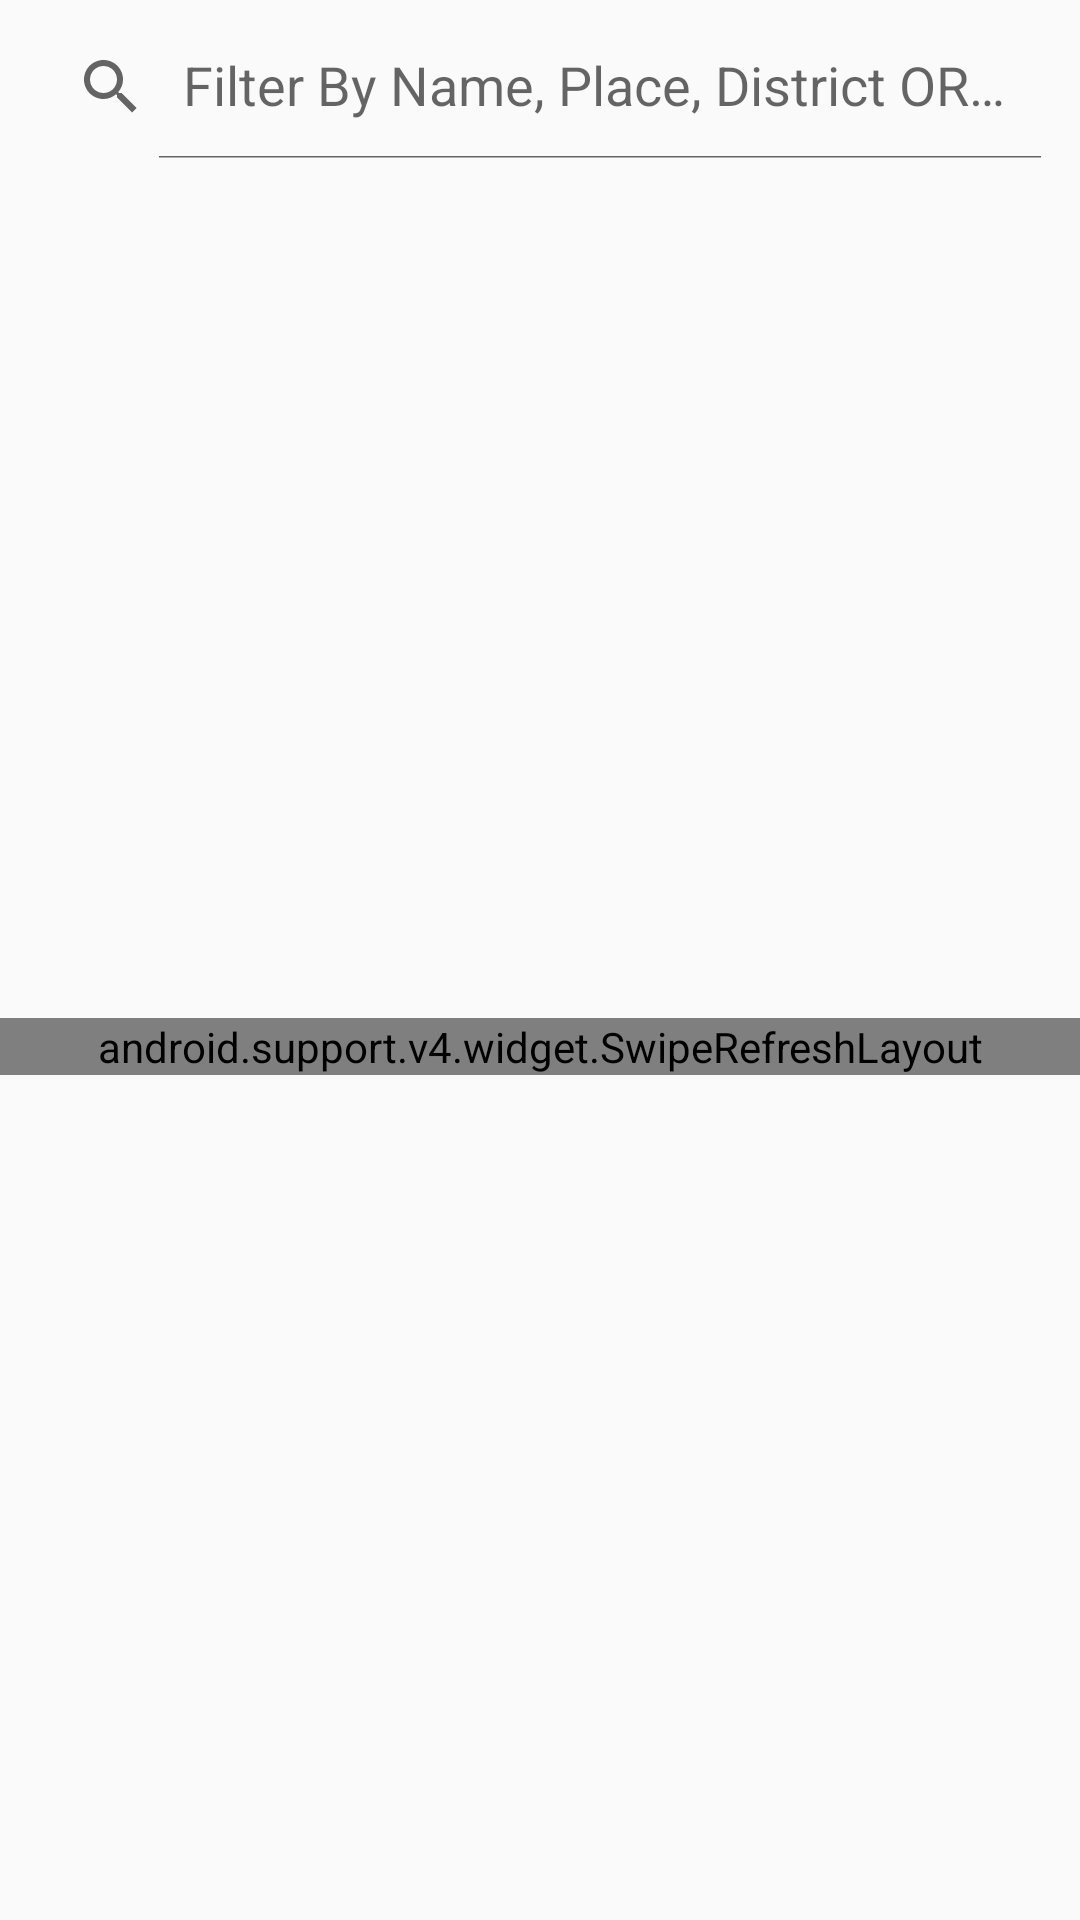

The Android layout XML behind this screen, and the referenced resources:
<!-- AndroidManifest.xml: application theme AppTheme -->
<!-- res/layout/cardlistfragment.xml -->
<?xml version="1.0" encoding="utf-8"?>
<LinearLayout xmlns:android="http://schemas.android.com/apk/res/android"
    xmlns:app="http://schemas.android.com/apk/res-auto"
    xmlns:tools="http://schemas.android.com/tools"
    android:orientation="vertical" android:layout_width="match_parent"

    android:layout_height="match_parent">
    <android.support.v7.widget.SearchView
        android:id="@+id/sv"
        app:queryHint="@string/search"
        app:defaultQueryHint="@string/search"
        app:iconifiedByDefault="false"
        android:layout_margin="5dp"
        android:background="@drawable/searchviewborder"
        android:layout_width="match_parent"
        android:layout_gravity="top"
        android:layout_height="wrap_content"/>
    <FrameLayout
        android:id="@+id/mainContainer"
        android:layout_width="match_parent"
        android:layout_height="match_parent">
        <android.support.v4.widget.SwipeRefreshLayout
            android:id="@+id/swipeRefreshLayout"
            android:layout_width="match_parent"
            android:layout_gravity="center"
            android:layout_height="wrap_content">
            <android.support.v7.widget.RecyclerView
                android:id="@+id/recycler_view"
                android:layout_margin="10dp"
                android:layout_width="match_parent"
                android:layout_height="wrap_content"
                android:clipToPadding="false"
                android:scrollbars="vertical" />
        </android.support.v4.widget.SwipeRefreshLayout>
        <ProgressBar
            android:layout_width="wrap_content"
            android:layout_height="wrap_content"
            android:id="@+id/catLoading"
            android:layout_gravity="center_horizontal"
            android:visibility="gone"
            />

    </FrameLayout>


</LinearLayout>
<!-- resources referenced by this layout -->
<resources>
  <string name="search">Filter By Name, Place, District OR Category</string>
  <style name="AppTheme" parent="Theme.AppCompat.Light.DarkActionBar">
          
          <item name="colorPrimary">@color/colorPrimary</item>
          <item name="colorPrimaryDark">@color/colorPrimaryDark</item>
          <item name="colorAccent">@color/white</item>
      </style>
  <color name="colorPrimary">#8BC34A</color>
  <color name="colorPrimaryDark">#388E3C</color>
  <color name="white">#FFFFFF</color>
</resources>
